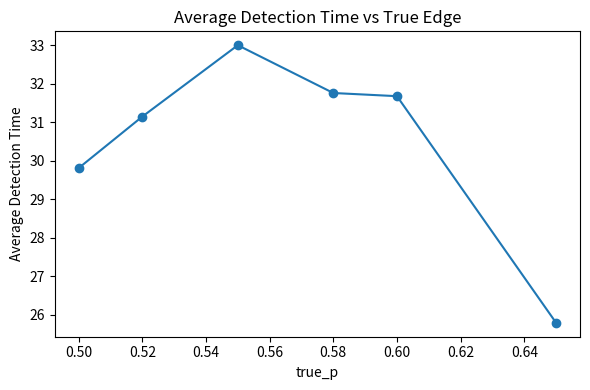

Recreate this plot in Python. (Note: this script raises an exception after producing the figure.)
import random
import numpy as np
import pandas as pd
import seaborn as sns
import matplotlib.pyplot as plt

#We need to model a flip first

def run_flip(true_p):
    if random.random() < true_p: return "H"
    else: return "T"

def normalise_weights(weights: list[float]) -> list[float]:
    total = sum(weights)
    if total == 0:
        n = len(weights)
        return [1.0 / n] * n
    return [w / total for w in weights]

def update_belief(belief: list[float], outcome: str, ps: list[float]) -> list[float]:
    new_weights = []
    for w,p in zip(belief, ps):
        if outcome ==  "H":
            likelihood = p
        else: likelihood = 1-p
        new_weights.append(likelihood * w)
    return normalise_weights(new_weights)


def expected_p(belief: list[float], ps: list[float]) -> float:
    return sum(w * p for w,p in zip(belief, ps))


def decide_action(belief, ps, bad_edge_threshold, alpha):
    # Option 2: confidence-based "bad edge" probability
    prob_bad = sum(w for w, p in zip(belief, ps) if p <= bad_edge_threshold)

    # posterior mean p_hat
    p_hat = sum(w * p for w, p in zip(belief, ps))

    if prob_bad > alpha:
        return "stop"
    elif 0.5 <= p_hat < 0.6:
        return "half"
    else:  # p_hat >= 0.6
        return "full"

#when have sufficient evidence to conclude that edge exists
def detect(belief, ps, good_edge_threshold, beta):
    prob_good = sum(w for w,p in zip(belief,ps) if p > good_edge_threshold)
    return prob_good > beta

def run_simulation(
    num_flips: int,
    true_p: float,
    prior: list[float],
    ps: list[float],
    bad_edge_threshold: float,
    alpha: float,
    good_edge_threshold: float,
    beta: float
):

    belief = normalise_weights(prior[:])
    track_belief = [belief[:]]
    track_p_hat = [expected_p(belief, ps)]
    track_outcome = []
    wealth = 0
    wealth_path = [wealth]
    detection_time = None

    for n in range(num_flips):
        outcome = run_flip(true_p)
        track_outcome.append(outcome)
        
        belief = update_belief(belief, outcome, ps)
        p_hat = expected_p(belief, ps)
        
        track_belief.append(belief[:])
        track_p_hat.append(p_hat)

        action = decide_action(belief, ps, bad_edge_threshold, alpha)

        detection = detect(belief, ps, good_edge_threshold, beta)

        if action == "stop":
            return wealth, True, n+1, wealth_path, detection_time
        elif action == "half":
            if outcome == "H": wealth += 0.5
            else: wealth -= 0.5
        else:
            if outcome == "H": wealth += 1
            else: wealth -= 1

        wealth_path.append(wealth)

        if detection == True and detection_time is None:
            detection_time = n+1
        else: pass

    
    return wealth, False, num_flips, wealth_path, detection_time

def compute_max_drawdown(wealth_path):
    peak = wealth_path[0]
    max_drawdown = 0
    for wealth in wealth_path:
        if wealth > peak:
            peak = wealth
        drawdown = peak - wealth
        if drawdown > max_drawdown:
            max_drawdown = drawdown
    return max_drawdown

        
def run_many_games(num_games, num_flips, true_p, prior, ps, bad_edge_threshold, alpha, good_edge_threshold, beta):
    track_wealth = []
    track_stopped = []
    track_when_stopped = []
    track_max_drawdown = []
    track_detection_time = []

    for i in range(num_games):
        wealth, stopped, num_trades, wealth_path, detection_time = run_simulation(num_flips, true_p, prior, ps, bad_edge_threshold, alpha, good_edge_threshold, beta)
        track_wealth.append(wealth)
        track_stopped.append(stopped)
        track_when_stopped.append(num_trades)
        max_drawdown = compute_max_drawdown(wealth_path)
        track_max_drawdown.append(max_drawdown)

        if detection_time is None:
            track_detection_time.append(np.nan)
        else: track_detection_time.append(detection_time)
        
         
    
    avg_wealth = np.mean(track_wealth)
    stop_rate = np.mean(track_stopped)
    avg_num_trades = np.mean(track_when_stopped)
    std_wealth = np.std(track_wealth)
    q10, q50, q90 = np.quantile(track_wealth, [0.1, 0.5, 0.9])
    quantiles = [q10, q50, q90]
    average_drawdown = np.mean(track_max_drawdown)
    average_detection_time = np.nanmean(track_detection_time) if track_detection_time else None
    detection_rate = np.mean([not np.isnan(x) for x in track_detection_time])

    return avg_wealth, stop_rate, avg_num_trades, std_wealth, quantiles, average_drawdown, average_detection_time, detection_rate

ps = [0.5, 0.55, 0.60, 0.65]
prior = [0.4, 0.2, 0.2, 0.2]

results = []
true_ps = [0.5, 0.52, 0.55, 0.58, 0.60, 0.65]
detection_times = []
detection_rates = []

for p in true_ps:
    avg_wealth, stop_rate, avg_num_trades, std_wealth, quantiles, average_drawdown, average_detection_time, detection_rate = run_many_games(
                1000, 100, p, prior, ps, bad_edge_threshold = 0.5, alpha = 0.8, good_edge_threshold = 0.5, beta = 0.8
                )
    detection_times.append(average_detection_time)
    detection_rates.append(detection_rate)
    results.append({
        "true_p": p,
        "alpha": 0.8,
        "beta": 0.8,
        "mean wealth": avg_wealth,
        "standard deviation": std_wealth,
        "sharpe-like": avg_wealth/std_wealth if std_wealth>0 else float("nan"),
        "stop rate": stop_rate,
        "average drawdown": average_drawdown,
        "average detection time": average_detection_time,
        "detection rate": detection_rate
        })

plt.figure(figsize=(6,4))
plt.plot(true_ps, detection_times, marker="o")
plt.title("Average Detection Time vs True Edge")
plt.xlabel("true_p")
plt.ylabel("Average Detection Time")
plt.tight_layout()
plt.savefig("figures/detection_time_vs_true_p.png")
plt.show()

plt.figure(figsize=(6,4))
plt.plot(true_ps, detection_rates, marker="o")
plt.title("Detection Rate vs The Edge")
plt.xlabel("true_p")
plt.ylabel("Detection Rate")
plt.tight_layout()
plt.savefig("figures/detection_rate_vs_true_p.png")
plt.show()
